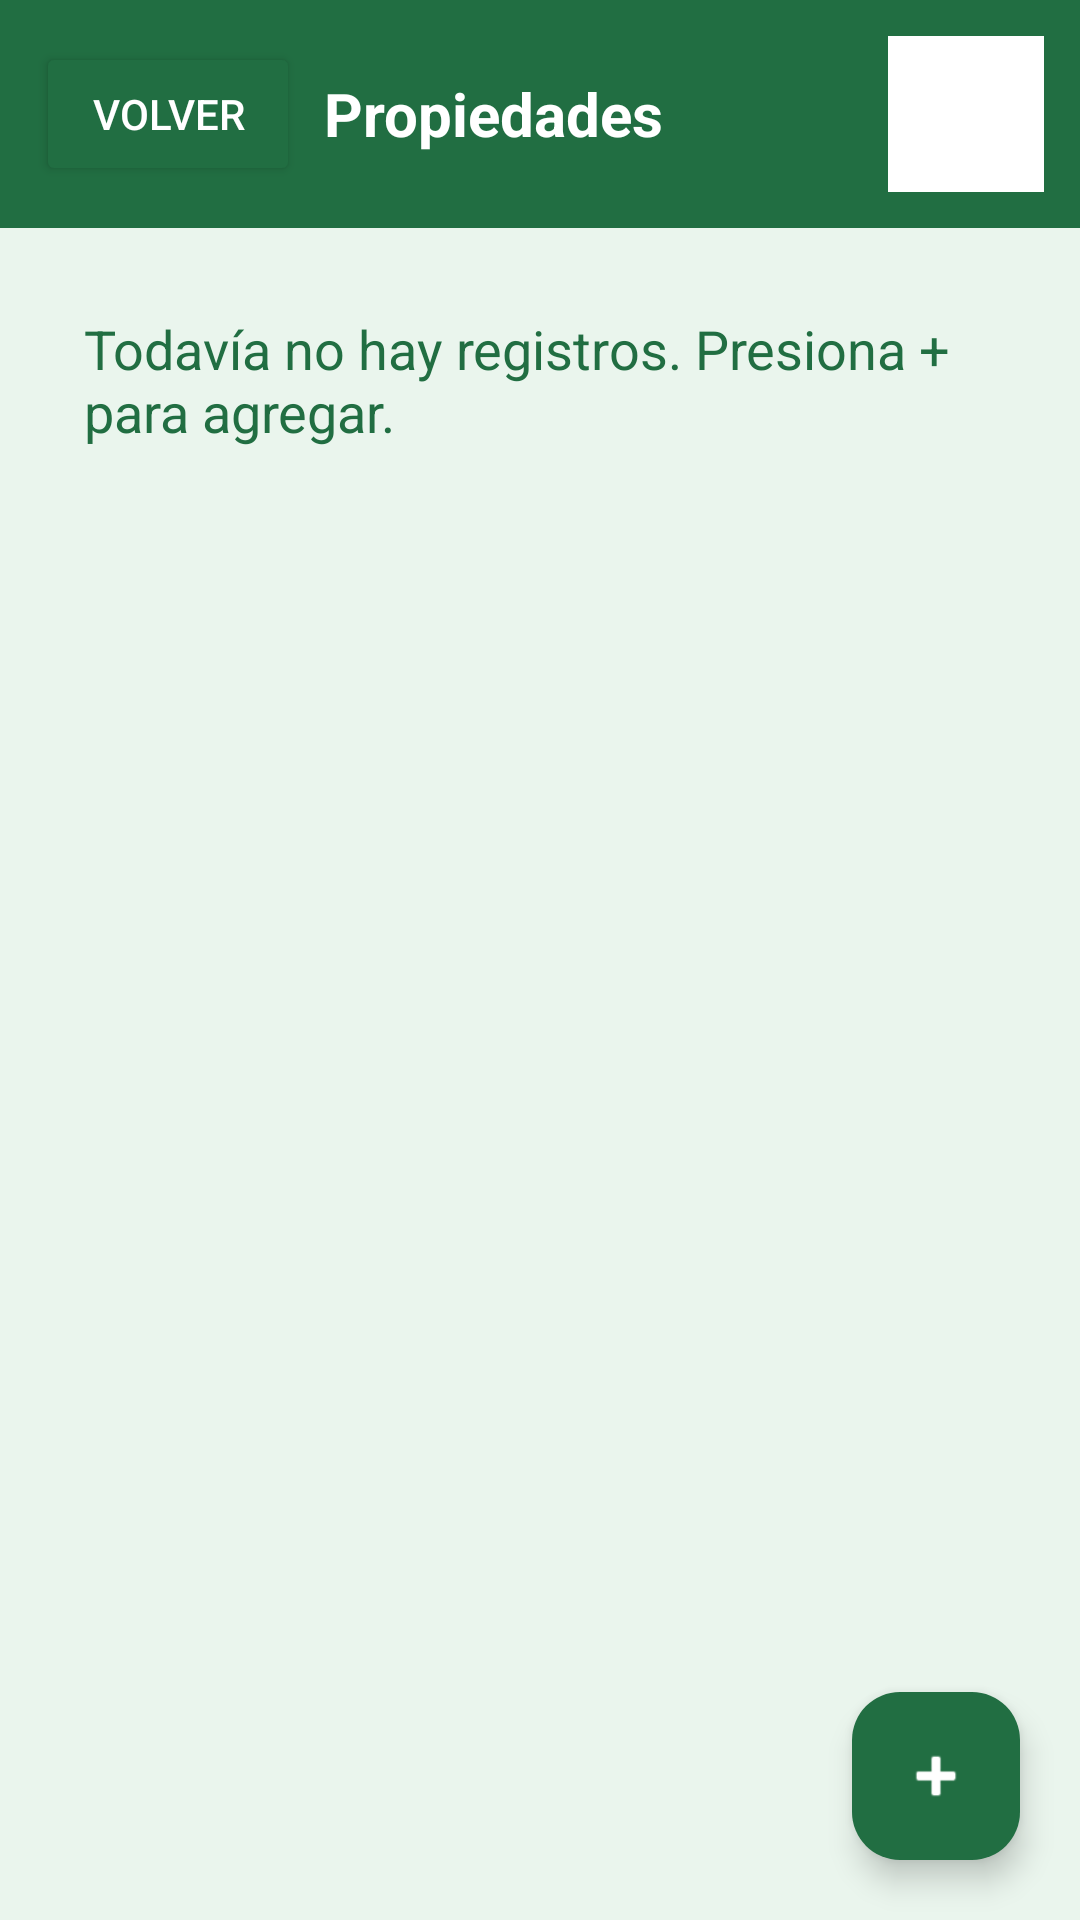

This screen was rendered from an Android layout file. Write that file and the resources it references.
<!-- AndroidManifest.xml: application theme Theme.AppAgenciaBienesRaices -->
<!-- res/layout/activity_gestion_propiedades.xml -->
<?xml version="1.0" encoding="utf-8"?>
<LinearLayout xmlns:android="http://schemas.android.com/apk/res/android"
    xmlns:app="http://schemas.android.com/apk/res-auto"
    android:layout_width="match_parent"
    android:layout_height="match_parent"
    android:orientation="vertical"
    android:background="#EAF5ED">
    <LinearLayout
        android:layout_width="match_parent"
        android:layout_height="wrap_content"
        android:gravity="center_vertical"
        android:padding="12dp"
        android:background="#216E42">
        <Button
            android:id="@+id/btnRegresar"
            android:layout_width="wrap_content"
            android:layout_height="wrap_content"
            android:backgroundTint="#216E42"
            android:textColor="#FFFFFF"
            android:text="Volver" />
        <TextView
            android:layout_width="0dp"
            android:layout_height="wrap_content"
            android:layout_weight="1"
            android:paddingStart="8dp"
            android:paddingEnd="8dp"
            android:text="Propiedades"
            android:textColor="#FFFFFF"
            android:textSize="20sp"
            android:textStyle="bold" />
        <ImageView
            android:layout_width="52dp"
            android:layout_height="52dp"
            android:background="#FFFFFF"
            android:padding="3dp"
            android:scaleType="fitCenter"
            android:src="@drawable/propiedades"
            android:importantForAccessibility="no" />
    </LinearLayout>
    <FrameLayout
        android:layout_width="match_parent"
        android:layout_height="0dp"
        android:layout_weight="1">
        <ScrollView
            android:layout_width="match_parent"
            android:layout_height="match_parent"
            android:fillViewport="true">
            <LinearLayout
                android:layout_width="match_parent"
                android:layout_height="wrap_content"
                android:orientation="vertical"
                android:paddingStart="12dp"
                android:paddingEnd="12dp"
                android:paddingTop="12dp"
                android:paddingBottom="96dp">
                <TextView
                    android:id="@+id/txtSinRegistros"
                    android:layout_width="match_parent"
                    android:layout_height="wrap_content"
                    android:padding="16dp"
                    android:text="Todavía no hay registros. Presiona + para agregar."
                    android:textColor="#216E42"
                    android:textSize="18sp" />
                <LinearLayout
                    android:id="@+id/listaRegistros"
                    android:layout_width="match_parent"
                    android:layout_height="wrap_content"
                    android:orientation="vertical" />
            </LinearLayout>
        </ScrollView>
        <com.google.android.material.floatingactionbutton.FloatingActionButton
            android:id="@+id/btnAgregar"
            android:layout_width="wrap_content"
            android:layout_height="wrap_content"
            android:layout_gravity="bottom|end"
            android:layout_margin="20dp"
            android:contentDescription="Agregar registro"
            android:src="@android:drawable/ic_input_add"
            app:backgroundTint="#216E42"
            app:tint="#FFFFFF" />
    </FrameLayout>
</LinearLayout>
<!-- resources referenced by this layout -->
<resources>
  <style name="Theme.AppAgenciaBienesRaices" parent="Base.Theme.AppAgenciaBienesRaices" />
  <style name="Base.Theme.AppAgenciaBienesRaices" parent="Theme.Material3.DayNight.NoActionBar">
          
          
      </style>
</resources>
